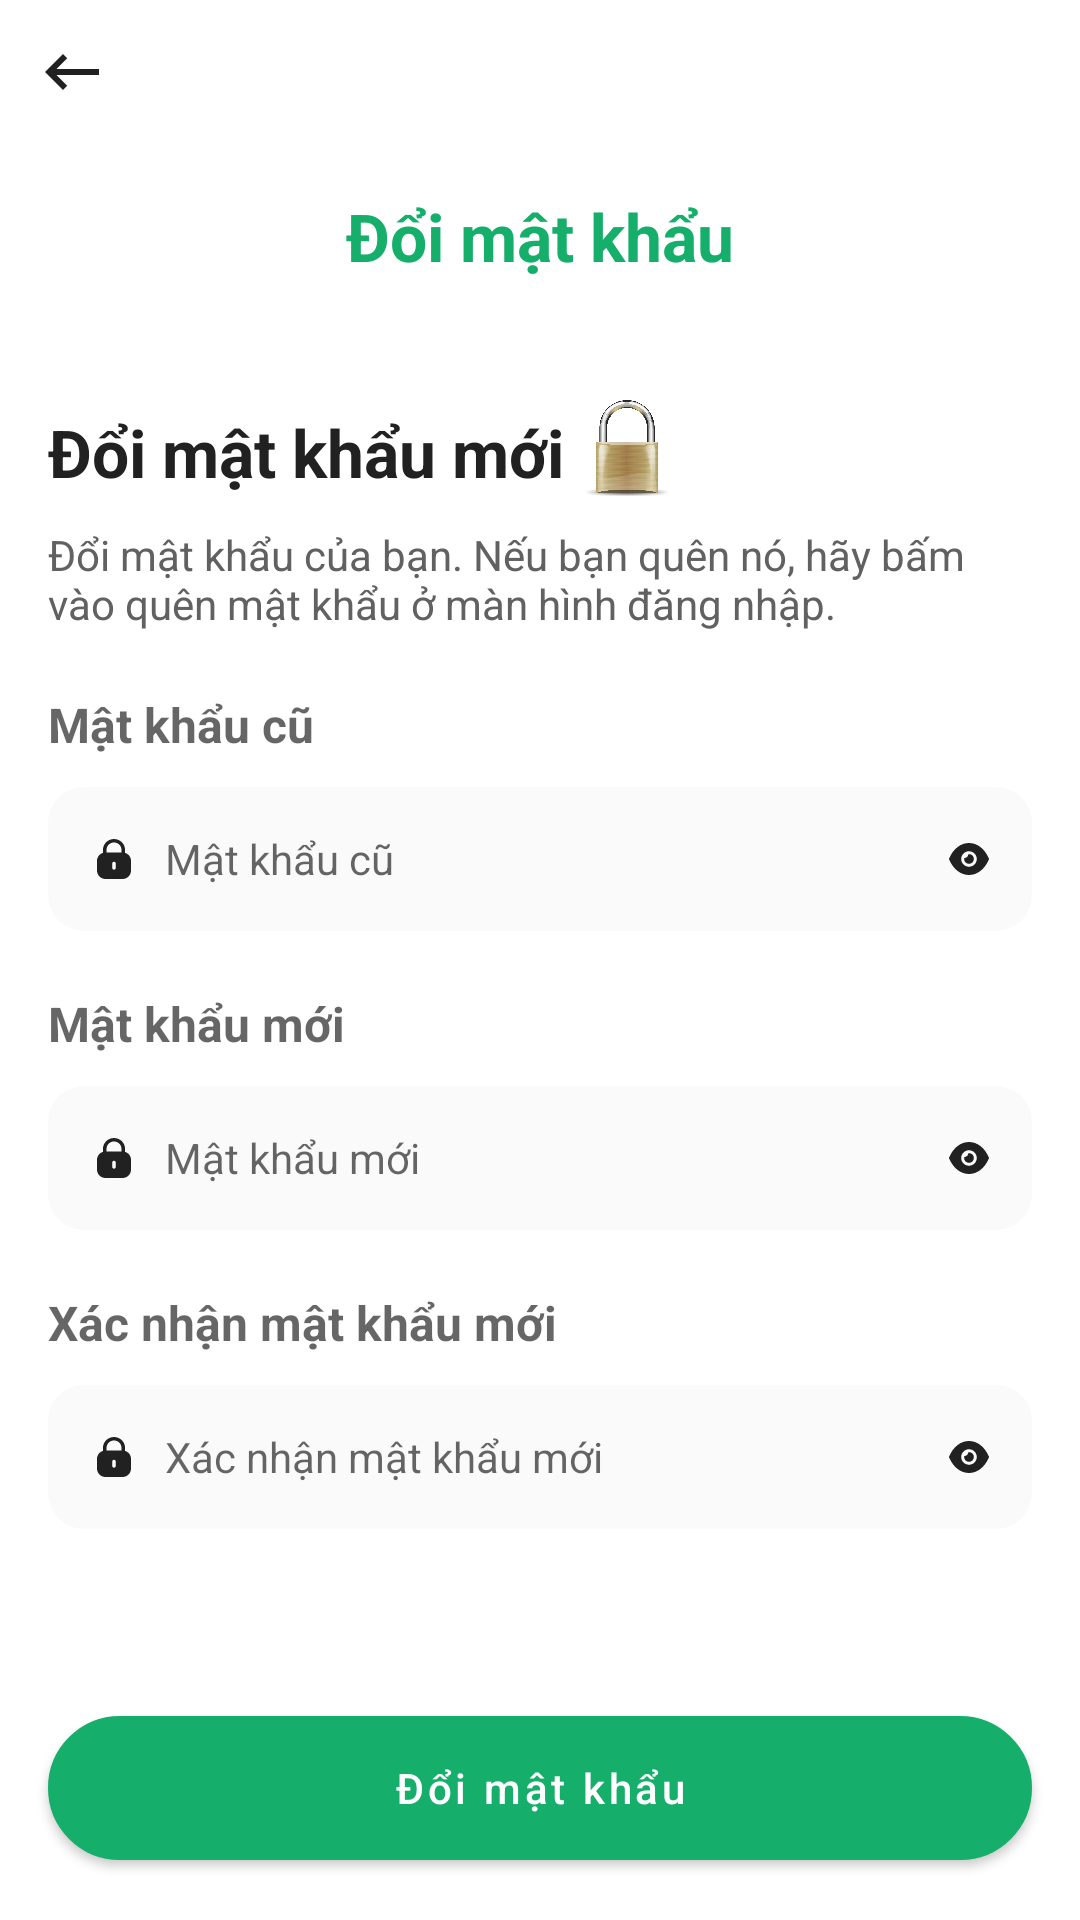

The Android layout XML behind this screen, and the referenced resources:
<!-- AndroidManifest.xml: application theme AppTheme -->
<!-- res/layout/activity_change_password.xml -->
<?xml version="1.0" encoding="utf-8"?>
<RelativeLayout xmlns:android="http://schemas.android.com/apk/res/android"
    xmlns:app="http://schemas.android.com/apk/res-auto"
    xmlns:tools="http://schemas.android.com/tools"
    android:id="@+id/layout_wrap"
    android:layout_width="match_parent"
    android:layout_height="match_parent"
    android:background="@color/white"
    tools:ignore="Autofill, ContentDescription">

    <ImageView
        android:id="@+id/img_back"
        android:layout_width="wrap_content"
        android:layout_height="wrap_content"
        android:padding="@dimen/define_dimen_12"
        android:src="@drawable/ic_back" />

    <LinearLayout
        android:layout_width="match_parent"
        android:layout_height="wrap_content"
        android:layout_below="@+id/img_back"
        android:layout_centerHorizontal="true"
        android:orientation="vertical"
        android:padding="@dimen/define_dimen_16">

        <TextView
            android:layout_width="wrap_content"
            android:layout_height="wrap_content"
            android:layout_gravity="center_horizontal"
            android:text="@string/change_password"
            android:textColor="@color/colorPrimaryDark"
            android:textSize="@dimen/text_size_large"
            android:textStyle="bold" />

        <LinearLayout
            android:layout_width="match_parent"
            android:layout_height="wrap_content"
            android:layout_marginTop="@dimen/define_dimen_40"
            android:gravity="bottom"
            android:orientation="horizontal">

            <TextView
                style="@style/TextViewPrimaryLarge"
                android:layout_width="wrap_content"
                android:layout_height="wrap_content"
                android:text="@string/change_new_password" />

            <ImageView
                android:layout_width="@dimen/define_dimen_32"
                android:layout_height="@dimen/define_dimen_32"
                android:layout_marginStart="@dimen/define_dimen_5"
                android:src="@drawable/ic_lock" />
        </LinearLayout>

        <TextView
            style="@style/TextViewSecondarySmall"
            android:layout_width="wrap_content"
            android:layout_height="wrap_content"
            android:layout_marginTop="@dimen/define_dimen_10"
            android:text="@string/change_password_suggest" />

        <TextView
            style="@style/TextViewPrimaryNormal"
            android:layout_width="match_parent"
            android:layout_height="wrap_content"
            android:layout_marginTop="@dimen/define_dimen_20"
            android:hint="@string/hint_password_old" />

        <LinearLayout
            android:id="@+id/layout_old_password"
            android:layout_width="match_parent"
            android:layout_height="wrap_content"
            android:layout_marginTop="@dimen/define_dimen_10"
            android:background="@drawable/bg_edittext_inactive"
            android:gravity="center_vertical"
            android:orientation="horizontal"
            android:paddingHorizontal="@dimen/define_dimen_5"
            android:weightSum="1">

            <ImageView
                android:layout_width="@dimen/define_dimen_24"
                android:layout_height="@dimen/define_dimen_24"
                android:layout_marginHorizontal="@dimen/define_dimen_5"
                android:padding="@dimen/define_dimen_4"
                android:src="@drawable/ic_password" />

            <EditText
                android:id="@+id/edt_old_password"
                style="@style/EditTextPrimary"
                android:layout_width="0dp"
                android:layout_height="@dimen/define_dimen_48"
                android:layout_weight="1"
                android:background="@null"
                android:hint="@string/hint_password_old"
                android:imeOptions="actionNext"
                android:inputType="textPassword" />

            <ImageView
                android:id="@+id/img_old_password_show_hide"
                android:layout_width="@dimen/define_dimen_32"
                android:layout_height="@dimen/define_dimen_32"
                android:layout_marginStart="@dimen/define_dimen_5"
                android:padding="@dimen/define_dimen_8"
                android:src="@drawable/ic_show" />

        </LinearLayout>

        <TextView
            style="@style/TextViewPrimaryNormal"
            android:layout_width="match_parent"
            android:layout_height="wrap_content"
            android:layout_marginTop="@dimen/define_dimen_20"
            android:hint="@string/hint_password_new" />

        <LinearLayout
            android:id="@+id/layout_new_password"
            android:layout_width="match_parent"
            android:layout_height="wrap_content"
            android:layout_marginTop="@dimen/define_dimen_10"
            android:background="@drawable/bg_edittext_inactive"
            android:gravity="center_vertical"
            android:orientation="horizontal"
            android:paddingHorizontal="@dimen/define_dimen_5"
            android:weightSum="1">

            <ImageView
                android:layout_width="@dimen/define_dimen_24"
                android:layout_height="@dimen/define_dimen_24"
                android:layout_marginHorizontal="@dimen/define_dimen_5"
                android:padding="@dimen/define_dimen_4"
                android:src="@drawable/ic_password" />

            <EditText
                android:id="@+id/edt_new_password"
                style="@style/EditTextPrimary"
                android:layout_width="0dp"
                android:layout_height="@dimen/define_dimen_48"
                android:layout_weight="1"
                android:background="@null"
                android:hint="@string/hint_password_new"
                android:imeOptions="actionNext"
                android:inputType="textPassword" />

            <ImageView
                android:id="@+id/img_new_password_show_hide"
                android:layout_width="@dimen/define_dimen_32"
                android:layout_height="@dimen/define_dimen_32"
                android:layout_marginStart="@dimen/define_dimen_5"
                android:padding="@dimen/define_dimen_8"
                android:src="@drawable/ic_show" />

        </LinearLayout>

        <TextView
            style="@style/TextViewPrimaryNormal"
            android:layout_width="match_parent"
            android:layout_height="wrap_content"
            android:layout_marginTop="@dimen/define_dimen_20"
            android:hint="@string/hint_password_confirm" />

        <LinearLayout
            android:id="@+id/layout_confirm_password"
            android:layout_width="match_parent"
            android:layout_height="wrap_content"
            android:layout_marginTop="@dimen/define_dimen_10"
            android:background="@drawable/bg_edittext_inactive"
            android:gravity="center_vertical"
            android:orientation="horizontal"
            android:paddingHorizontal="@dimen/define_dimen_5"
            android:weightSum="1">

            <ImageView
                android:layout_width="@dimen/define_dimen_24"
                android:layout_height="@dimen/define_dimen_24"
                android:layout_marginHorizontal="@dimen/define_dimen_5"
                android:padding="@dimen/define_dimen_4"
                android:src="@drawable/ic_password" />

            <EditText
                android:id="@+id/edt_confirm_password"
                style="@style/EditTextPrimary"
                android:layout_width="0dp"
                android:layout_height="@dimen/define_dimen_48"
                android:layout_weight="1"
                android:background="@null"
                android:hint="@string/hint_password_confirm"
                android:imeOptions="actionDone"
                android:inputType="textPassword" />

            <ImageView
                android:id="@+id/img_confirm_password_show_hide"
                android:layout_width="@dimen/define_dimen_32"
                android:layout_height="@dimen/define_dimen_32"
                android:layout_marginStart="@dimen/define_dimen_5"
                android:padding="@dimen/define_dimen_8"
                android:src="@drawable/ic_show" />

        </LinearLayout>

    </LinearLayout>

    <Button
        android:id="@+id/btn_change_password"
        style="@style/MyButtonStyle"
        android:layout_width="match_parent"
        android:layout_height="wrap_content"
        android:layout_alignParentBottom="true"
        android:layout_marginHorizontal="@dimen/define_dimen_16"
        android:layout_marginTop="@dimen/define_dimen_30"
        android:layout_marginBottom="@dimen/define_dimen_20"
        android:text="@string/change_password"
        app:backgroundTint="@color/colorPrimaryDark" />

</RelativeLayout>
<!-- resources referenced by this layout -->
<resources>
  <color name="colorPrimaryDark">#15AE6A</color>
  <color name="white">#ffffff</color>
  <dimen name="define_dimen_10">10dp</dimen>
  <dimen name="define_dimen_12">12dp</dimen>
  <dimen name="define_dimen_16">16dp</dimen>
  <dimen name="define_dimen_20">20dp</dimen>
  <dimen name="define_dimen_24">24dp</dimen>
  <dimen name="define_dimen_30">30dp</dimen>
  <dimen name="define_dimen_32">32dp</dimen>
  <dimen name="define_dimen_4">4dp</dimen>
  <dimen name="define_dimen_40">40dp</dimen>
  <dimen name="define_dimen_48">48dp</dimen>
  <dimen name="define_dimen_5">5dp</dimen>
  <dimen name="define_dimen_8">8dp</dimen>
  <dimen name="text_size_large">22sp</dimen>
  <!-- drawable bg_edittext_inactive (drawable) -->
  <?xml version="1.0" encoding="utf-8"?>
  <shape xmlns:android="http://schemas.android.com/apk/res/android">
      <corners android:radius="12dp" />
      <solid android:color="@color/edittext_bg_inactive" />
  </shape>
  <string name="change_new_password">Đổi mật khẩu mới</string>
  <string name="change_password">Đổi mật khẩu</string>
  <string name="change_password_suggest">Đổi mật khẩu của bạn. Nếu bạn quên nó, hãy bấm vào quên mật khẩu ở màn hình đăng nhập.</string>
  <string name="hint_password_confirm">Xác nhận mật khẩu mới</string>
  <string name="hint_password_new">Mật khẩu mới</string>
  <string name="hint_password_old">Mật khẩu cũ</string>
  <style name="EditTextPrimary">
          <item name="android:maxLines">1</item>
          <item name="android:textColor">@color/textColorPrimary</item>
          <item name="android:textSize">@dimen/text_size_small</item>
      </style>
  <style name="MyButtonStyle" parent="Widget.MaterialComponents.Button">
          <item name="android:background">@drawable/bg_green_main_shape_corner_circle</item>
          <item name="android:textAllCaps">false</item>
          <item name="android:textColor">@color/white</item>
          <item name="android:textSize">@dimen/text_size_small</item>
      </style>
  <style name="TextViewPrimaryLarge" parent="Widget.MaterialComponents.TextView">
          <item name="android:textColor">@color/textColorPrimary</item>
          <item name="android:textSize">@dimen/text_size_large</item>
          <item name="android:textStyle">bold</item>
      </style>
  <style name="TextViewPrimaryNormal" parent="Widget.MaterialComponents.TextView">
          <item name="android:textColor">@color/textColorPrimary</item>
          <item name="android:textSize">@dimen/text_size_normal</item>
          <item name="android:textStyle">bold</item>
      </style>
  <style name="TextViewSecondarySmall" parent="Widget.MaterialComponents.TextView">
          <item name="android:textColor">@color/textColorSecondary</item>
          <item name="android:textSize">@dimen/text_size_small</item>
      </style>
  <style name="AppTheme" parent="Theme.MaterialComponents.Light.NoActionBar">
          <item name="colorPrimaryDark">#15AE6A</item>
          <item name="titleColorInactive">@color/title_inactive_color</item>
      </style>
  <color name="edittext_bg_inactive">#FAFAFA</color>
  <color name="iconColorPrimary">#212121</color>
  <color name="textColorPrimary">#212121</color>
  <dimen name="text_size_small">14sp</dimen>
  <!-- drawable bg_green_main_shape_corner_circle (drawable) -->
  <shape xmlns:android="http://schemas.android.com/apk/res/android">
      <corners android:radius="@dimen/define_dimen_50" />
      <solid android:color="@color/colorPrimaryDark" />
      <stroke
          android:width="1dp"
          android:color="@color/colorPrimaryDark" />
  </shape>
  <dimen name="text_size_normal">16sp</dimen>
  <color name="textColorSecondary">#616161</color>
  <color name="title_inactive_color">#757575</color>
  <dimen name="define_dimen_50">50dp</dimen>
</resources>
